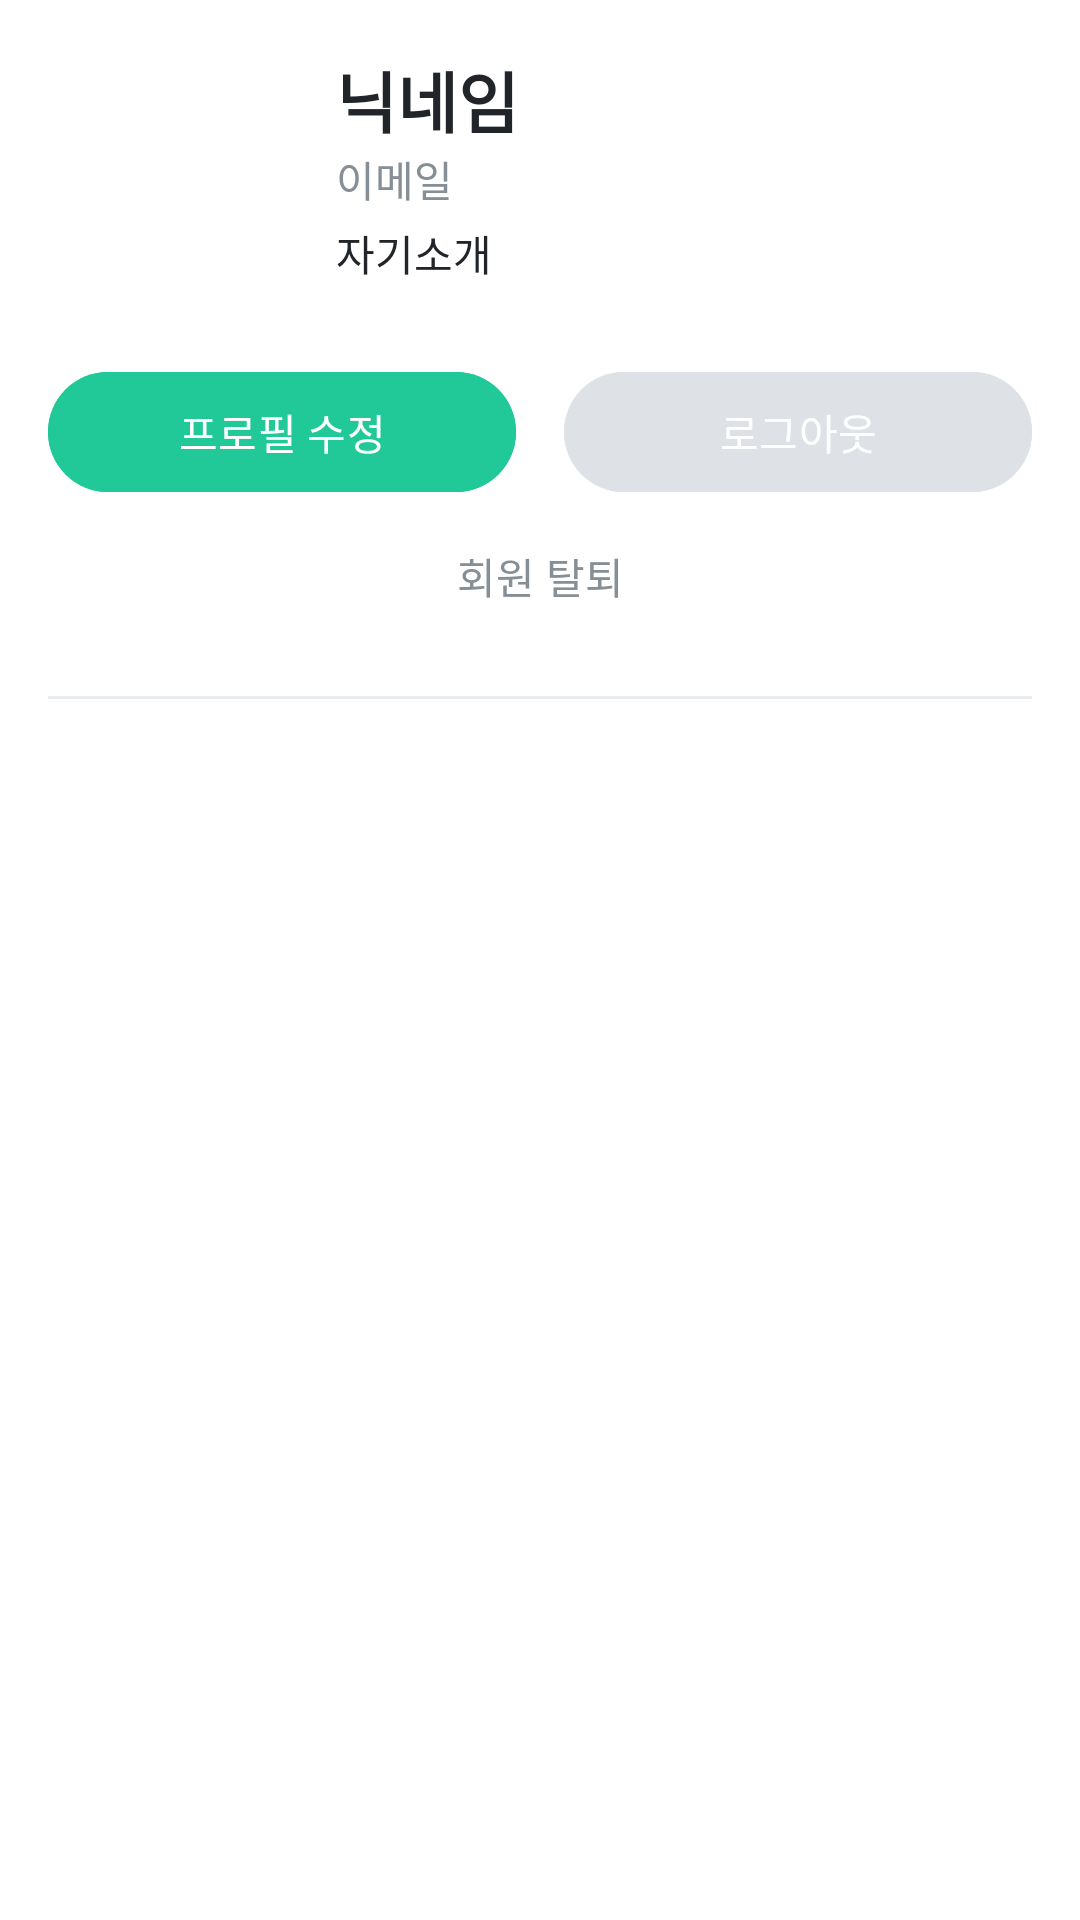

Write the Android layout XML for this screen, with the resource values it uses.
<!-- AndroidManifest.xml: application theme Theme.JaksimWeek -->
<!-- res/layout/fragment_profile.xml -->
<?xml version="1.0" encoding="utf-8"?>
<LinearLayout xmlns:android="http://schemas.android.com/apk/res/android"
    xmlns:app="http://schemas.android.com/apk/res-auto"
    xmlns:tools="http://schemas.android.com/tools"
    android:layout_width="match_parent"
    android:layout_height="match_parent"
    android:orientation="vertical"
    android:background="@color/white"
    android:padding="16dp">

    <LinearLayout
        android:layout_width="match_parent"
        android:layout_height="wrap_content"
        android:gravity="center_vertical"
        android:paddingBottom="16dp">

        <ImageView
            android:id="@+id/iv_profile"
            android:layout_width="80dp"
            android:layout_height="80dp"
            tools:src="@drawable/ic_person"/>

        <LinearLayout
            android:layout_width="0dp"
            android:layout_height="wrap_content"
            android:layout_weight="1"
            android:orientation="vertical"
            android:layout_marginStart="16dp">

            <TextView
                android:id="@+id/tv_nickname"
                android:layout_width="wrap_content"
                android:layout_height="wrap_content"
                android:text="닉네임"
                android:textAppearance="@style/TextAppearance.AppCompat.Large"
                android:textColor="@color/text_primary"
                android:textStyle="bold" />

            <TextView
                android:id="@+id/tv_email"
                android:layout_width="wrap_content"
                android:layout_height="wrap_content"
                android:text="이메일"
                android:textColor="@color/text_secondary"
                android:textSize="14sp" />

            <TextView
                android:id="@+id/tv_bio"
                android:layout_width="wrap_content"
                android:layout_height="wrap_content"
                android:layout_marginTop="4dp"
                android:text="자기소개"
                android:textColor="@color/text_primary"
                android:textSize="14sp" />
        </LinearLayout>
    </LinearLayout>

    <LinearLayout
        android:layout_width="match_parent"
        android:layout_height="wrap_content"
        android:orientation="horizontal"
        android:layout_marginTop="8dp">
        <Button
            android:id="@+id/btn_edit_profile"
            android:layout_width="0dp"
            android:layout_height="wrap_content"
            android:layout_weight="1"
            android:text="프로필 수정"
            android:backgroundTint="?attr/colorPrimary"
            android:textColor="@color/white"/>

        <View
            android:layout_width="16dp"
            android:layout_height="match_parent"/>

        <Button
            android:id="@+id/btn_logout"
            android:layout_width="0dp"
            android:layout_height="wrap_content"
            android:layout_weight="1"
            android:text="로그아웃"
            android:backgroundTint="@color/grey_medium"
            android:textColor="@color/white"/>
    </LinearLayout>

    <Button
        android:id="@+id/btn_withdraw"
        android:layout_width="wrap_content"
        android:layout_height="wrap_content"
        android:layout_gravity="center_horizontal"
        android:backgroundTint="@android:color/transparent"
        android:text="회원 탈퇴"
        android:textColor="@color/text_secondary"
        android:elevation="0dp"/>

    <View
        android:layout_width="match_parent"
        android:layout_height="1dp"
        android:layout_marginTop="16dp"
        android:layout_marginBottom="8dp"
        android:background="@color/divider" />

    <LinearLayout
        android:layout_width="match_parent"
        android:layout_height="wrap_content"
        android:orientation="horizontal"
        android:weightSum="4">
        <Button
            android:id="@+id/btnMyChallenge"
            style="?android:attr/borderlessButtonStyle"
            android:layout_width="0dp"
            android:layout_height="wrap_content"
            android:layout_weight="1"
            android:text="작성" />
        <Button
            android:id="@+id/btnParticipatingChallenge"
            style="?android:attr/borderlessButtonStyle"
            android:layout_width="0dp"
            android:layout_height="wrap_content"
            android:layout_weight="1"
            android:text="참여" />
        <Button
            android:id="@+id/btnFavoriteChallenge"
            style="?android:attr/borderlessButtonStyle"
            android:layout_width="0dp"
            android:layout_height="wrap_content"
            android:layout_weight="1"
            android:text="좋아요" />
        <Button
            android:id="@+id/btnBookmarkChallenge"
            style="?android:attr/borderlessButtonStyle"
            android:layout_width="0dp"
            android:layout_height="wrap_content"
            android:layout_weight="1"
            android:text="북마크" />
    </LinearLayout>

    <androidx.recyclerview.widget.RecyclerView
        android:id="@+id/rv_challenges"
        android:layout_width="match_parent"
        android:layout_height="0dp"
        android:layout_weight="1"
        android:layout_marginTop="8dp"
        tools:listitem="@layout/item_challenge_card"/>
</LinearLayout>
<!-- res/layout/item_challenge_card.xml (included above) -->
<?xml version="1.0" encoding="utf-8"?>
<com.google.android.material.card.MaterialCardView xmlns:android="http://schemas.android.com/apk/res/android"
    xmlns:app="http://schemas.android.com/apk/res-auto"
    xmlns:tools="http://schemas.android.com/tools"
    android:layout_width="match_parent"
    android:layout_height="wrap_content"
    android:layout_margin="8dp"
    app:cardCornerRadius="16dp"
    app:cardElevation="4dp">

    <LinearLayout
        android:layout_width="match_parent"
        android:layout_height="wrap_content"
        android:orientation="vertical">

        <ImageView
            android:id="@+id/iv_challenge_image"
            android:layout_width="match_parent"
            android:layout_height="120dp"
            android:scaleType="centerCrop"
            android:background="@color/grey_light"
            tools:src="@tools:sample/backgrounds/scenic" />

        <LinearLayout
            android:layout_width="match_parent"
            android:layout_height="wrap_content"
            android:orientation="vertical"
            android:padding="12dp">

            <TextView
                android:id="@+id/tv_challenge_title"
                android:layout_width="match_parent"
                android:layout_height="wrap_content"
                android:ellipsize="end"
                android:maxLines="1"
                android:textAppearance="@style/TextAppearance.MaterialComponents.Subtitle1"
                android:textColor="@color/text_primary"
                android:textStyle="bold"
                tools:text="챌린지 제목" />

            <LinearLayout
                android:layout_width="match_parent"
                android:layout_height="wrap_content"
                android:layout_marginTop="8dp"
                android:gravity="center_vertical"
                android:orientation="horizontal">

                <TextView
                    android:id="@+id/tv_challenge_status"
                    android:layout_width="wrap_content"
                    android:layout_height="wrap_content"
                    android:background="@drawable/status_background"
                    android:paddingStart="8dp"
                    android:paddingTop="4dp"
                    android:paddingEnd="8dp"
                    android:paddingBottom="4dp"
                    android:textAppearance="@style/TextAppearance.MaterialComponents.Caption"
                    android:textColor="@color/white"
                    tools:text="모집중" />

                <View
                    android:layout_width="0dp"
                    android:layout_height="0dp"
                    android:layout_weight="1" />

                <TextView
                    android:id="@+id/tv_participant_count"
                    android:layout_width="wrap_content"
                    android:layout_height="wrap_content"
                    android:drawableStart="@drawable/ic_person"
                    android:drawablePadding="4dp"
                    android:drawableTint="@color/text_secondary"
                    android:gravity="center"
                    android:textAppearance="@style/TextAppearance.MaterialComponents.Caption"
                    android:textColor="@color/text_secondary"
                    tools:text="5명" />
            </LinearLayout>
        </LinearLayout>
    </LinearLayout>
</com.google.android.material.card.MaterialCardView>
<!-- resources referenced by this layout -->
<resources>
  <color name="divider">#E9ECEF</color>
  <color name="grey_light">#F8F9FA</color>
  <color name="grey_medium">#DEE2E6</color>
  <color name="text_primary">#212529</color>
  <color name="text_secondary">#868E96</color>
  <color name="white">#FFFFFFFF</color>
  <!-- drawable ic_person (drawable) -->
  <?xml version="1.0" encoding="utf-8"?>
  <vector xmlns:android="http://schemas.android.com/apk/res/android"
      android:width="24dp"
      android:height="24dp"
      android:viewportWidth="24"
      android:viewportHeight="24"
      android:tint="?attr/colorControlNormal">
      <path
          android:fillColor="@android:color/darker_gray"
          android:pathData="M12,12c2.21,0 4,-1.79 4,-4s-1.79,-4 -4,-4 -4,1.79 -4,4 1.79,4 4,4zM12,14c-2.67,0 -8,1.34 -8,4v2h16v-2c0,-2.66 -5.33,-4 -8,-4z"/>
  </vector>
  <!-- drawable status_background (drawable) -->
  <?xml version="1.0" encoding="utf-8"?>
  <shape xmlns:android="http://schemas.android.com/apk/res/android"
      android:shape="rectangle">
      <corners android:radius="8dp" />
      <solid android:color="@color/status_recruiting" /> </shape>
  <style name="Theme.JaksimWeek" parent="Base.Theme.JaksimWeek" />
  <color name="status_recruiting">#20c997</color>
  <style name="Base.Theme.JaksimWeek" parent="Theme.Material3.DayNight.NoActionBar">
          <item name="colorPrimary">@color/brand_primary</item>
          <item name="colorPrimaryVariant">@color/brand_secondary</item>
          <item name="colorOnPrimary">@color/white</item>
          <item name="colorSecondary">@color/brand_accent</item>
          <item name="colorSecondaryVariant">@color/brand_accent_dark</item>
          <item name="colorOnSecondary">@color/black</item>
          <item name="android:statusBarColor">?attr/colorPrimaryVariant</item>
      </style>
  <color name="brand_primary">#20c997</color>
  <color name="brand_secondary">#1971c2</color>
  <color name="brand_accent">#38d9a9</color>
  <color name="brand_accent_dark">#1864ab</color>
  <color name="black">#FF000000</color>
</resources>
